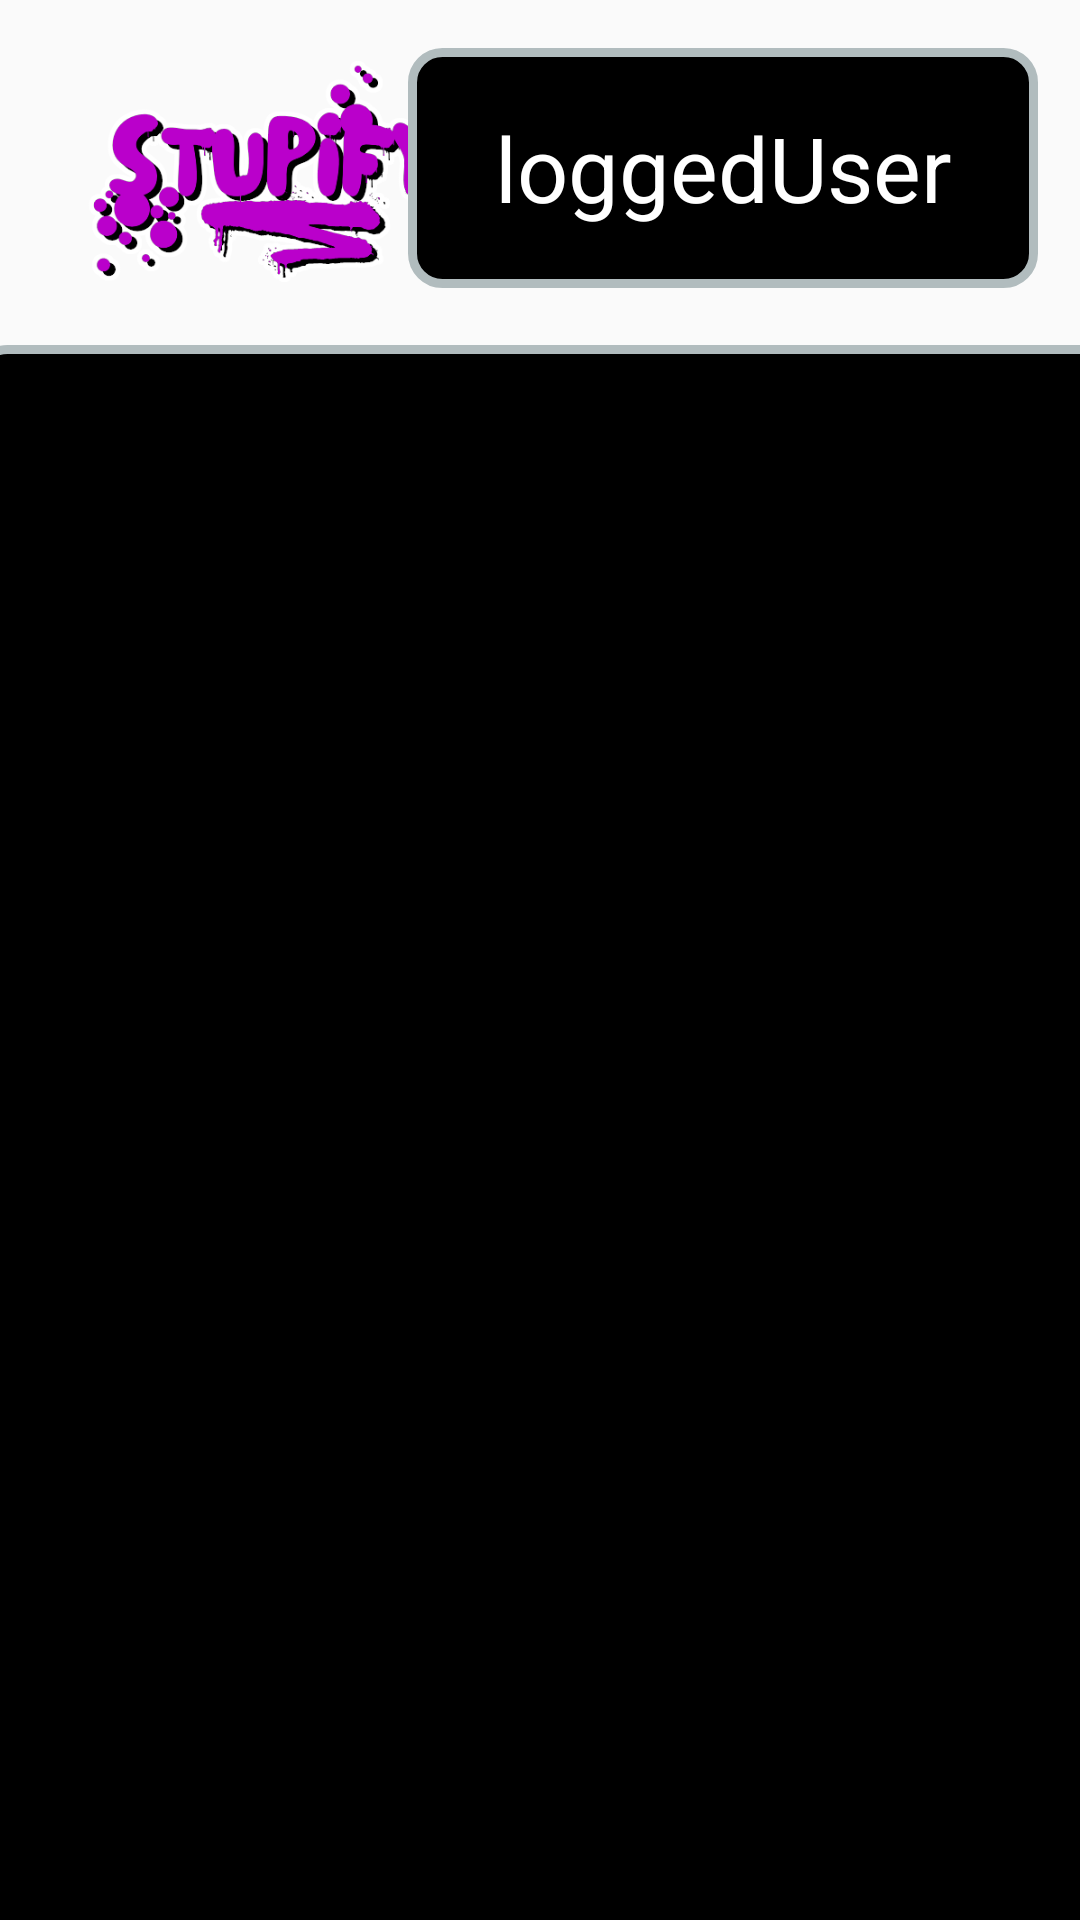

The Android layout XML behind this screen, and the referenced resources:
<!-- AndroidManifest.xml: application theme AppTheme -->
<!-- res/layout/activity_menu.xml -->
<?xml version="1.0" encoding="utf-8"?>
<androidx.constraintlayout.widget.ConstraintLayout xmlns:android="http://schemas.android.com/apk/res/android"
    xmlns:app="http://schemas.android.com/apk/res-auto"
    xmlns:tools="http://schemas.android.com/tools"
    android:layout_width="match_parent"
    android:layout_height="match_parent"
    android:background="@drawable/fondo"
    tools:context=".MenuActivity">

    <ImageView
        android:id="@+id/imageView2"
        android:layout_width="150dp"
        android:layout_height="80dp"
        android:layout_marginStart="16dp"
        android:layout_marginTop="16dp"
        app:layout_constraintStart_toStartOf="parent"
        app:layout_constraintTop_toTopOf="parent"
        app:srcCompat="@drawable/stupify_logo_highlight" />

    <LinearLayout
        android:id="@+id/linearLayout3"
        android:layout_width="210dp"
        android:layout_height="80dp"
        android:layout_marginTop="16dp"
        android:layout_marginEnd="14dp"
        android:background="@drawable/layout_bg"
        android:gravity="center"
        android:orientation="vertical"
        app:layout_constraintEnd_toEndOf="parent"
        app:layout_constraintTop_toTopOf="parent">

        <TextView
            android:id="@+id/lblUser"
            android:layout_width="match_parent"
            android:layout_height="wrap_content"
            android:text="loggedUser"
            android:textAlignment="center"
            android:textColor="@android:color/white"
            android:textSize="30sp" />
    </LinearLayout>

    <FrameLayout
        android:id="@+id/frameLayout"
        android:layout_width="380dp"
        android:layout_height="600dp"
        android:layout_marginStart="16dp"
        android:layout_marginTop="19dp"
        android:layout_marginEnd="15dp"
        android:background="@drawable/layout_bg"
        app:layout_constraintEnd_toEndOf="parent"
        app:layout_constraintStart_toStartOf="parent"
        app:layout_constraintTop_toBottomOf="@+id/imageView2">

        <androidx.fragment.app.FragmentContainerView
            android:id="@+id/fragmentContainerView"
            android:layout_width="wrap_content"
            android:layout_height="wrap_content" />

    </FrameLayout>

    <TextView
        android:id="@+id/textView2"
        android:layout_width="wrap_content"
        android:layout_height="wrap_content"
        android:layout_marginStart="79dp"
        android:layout_marginEnd="80dp"
        android:text="Developed by Sergio Díez García © 2022"
        android:textColor="@android:color/white"
        android:textSize="18sp"
        android:textStyle="bold"
        app:layout_constraintBottom_toBottomOf="parent"
        app:layout_constraintEnd_toEndOf="parent"
        app:layout_constraintStart_toStartOf="parent"
        app:layout_constraintTop_toBottomOf="@+id/frameLayout" />

</androidx.constraintlayout.widget.ConstraintLayout>
<!-- resources referenced by this layout -->
<resources>
  <!-- drawable layout_bg (drawable) -->
  <?xml version="1.0" encoding="utf-8"?>
  <shape xmlns:android="http://schemas.android.com/apk/res/android">
      <solid android:color="#000000"></solid>
      <stroke android:width="3dp" android:color="#B1BCBE"></stroke>
      <corners android:radius="10dp"></corners>
      <padding android:bottom="10dp"
               android:left="10dp"
               android:right="10dp"
               android:top="10dp">
      </padding>
  </shape>
  <!-- drawable stupify_logo_highlight: png bitmap (drawable, 50469 bytes) -->
  <style name="AppTheme" parent="Theme.AppCompat.Light.NoActionBar">
          
          <item name="colorPrimary">@color/purple_200</item>
          <item name="colorPrimaryVariant">@color/purple_700</item>
          <item name="colorOnPrimary">@color/black</item>
          
          <item name="colorSecondary">@color/teal_200</item>
          <item name="colorSecondaryVariant">@color/teal_200</item>
          <item name="colorOnSecondary">@color/black</item>
          
          <item name="android:statusBarColor" tools:targetApi="l">#000000</item>
          
          <item name="windowActionBar">false</item>
          <item name="windowNoTitle">true</item>
      </style>
  <!-- not gathered from this repository: default colours our renderer supplied (Android Studio template values) -->
  <color name="purple_200">#FFBB86FC</color>
  <color name="purple_700">#FF3700B3</color>
  <color name="teal_200">#FF03DAC5</color>
  <color name="black">#FF000000</color>
</resources>
